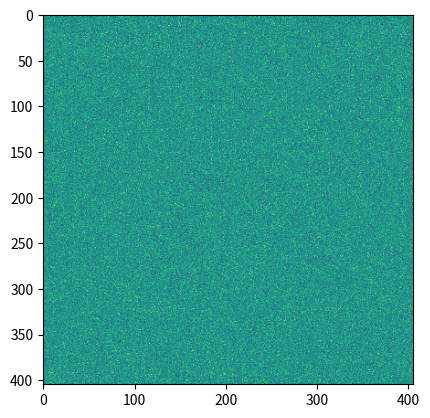

Recreate this plot in Python.
import numpy as np
import matplotlib.pyplot as plt
import scipy
import scipy.misc
import math
from sympy import *
import scipy.optimize as opt
from scipy import integrate
import scipy.optimize as opt
from matplotlib.ticker import NullFormatter, MaxNLocator
from numpy import linspace
import numpy as np
import matplotlib.pyplot as plt
import matplotlib.image as mpimg
import scipy
import scipy.misc
import math
import matplotlib.image as mpimg
from numpy import linspace
from sympy import *
import scipy.optimize as opt
import scipy.interpolate
##################################

vects = np.linspace(0,101, 405)
N = np.zeros((405,405))
for i in range(405):
    for j in range(405):
        N[i,j] = np.random.normal(0.0, 1.8)

plt.imshow(N)
